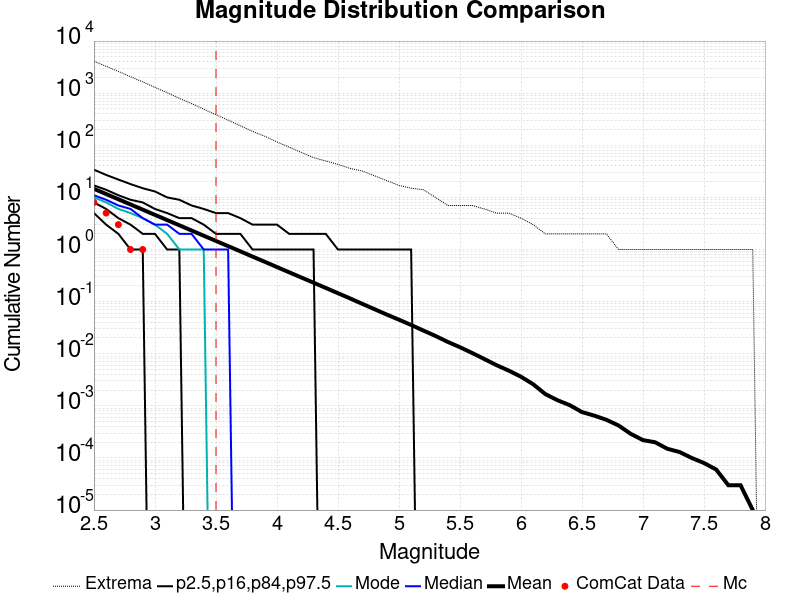

Data behind this chart, as committed beside it:
Magnitude, ComCat Data, Simulation Mean, Simulation Median, Simulation Mode, Simulation Minimum, Simulation Maximum, 2.5 %-ile, 16 %-ile, 84 %-ile, 97.5 %-ile
2.5, 8.0, 14.62, 11.0, 10.0, 0.0, 4094, 5.0, 8.0, 17.0, 34.0
2.6, 5.0, 11.61, 9.0, 8.0, 0.0, 3273, 3.0, 6.0, 14.0, 27.0
2.7, 3.0, 9.213, 7.0, 6.0, 0.0, 2617, 2.0, 4.0, 11.0, 22.0
2.8, 1.0, 7.32, 6.0, 5.0, 0.0, 2065, 1.0, 3.0, 9.0, 18.0
2.9, 1.0, 5.818, 4.0, 4.0, 0.0, 1651, 1.0, 2.0, 8.0, 15.0
3.0, 0.0, 4.62, 3.0, 3.0, 0.0, 1289, 0.0, 2.0, 6.0, 13.0
3.1, 0.0, 3.672, 3.0, 2.0, 0.0, 1024, 0.0, 1.0, 5.0, 10.0
3.2, 0.0, 2.916, 2.0, 1.0, 0.0, 796.0, 0.0, 1.0, 4.0, 9.0
3.3, 0.0, 2.317, 2.0, 1.0, 0.0, 633.0, 0.0, 0.0, 4.0, 7.0
3.4, 0.0, 1.837, 1.0, 1.0, 0.0, 492.0, 0.0, 0.0, 3.0, 6.0
3.5, 0.0, 1.46, 1.0, 0.0, 0.0, 387.0, 0.0, 0.0, 2.0, 5.0
3.6, 0.0, 1.161, 1.0, 0.0, 0.0, 303.0, 0.0, 0.0, 2.0, 5.0
3.7, 0.0, 0.9229, 0.0, 0.0, 0.0, 237.0, 0.0, 0.0, 2.0, 4.0
3.8, 0.0, 0.7309, 0.0, 0.0, 0.0, 185.0, 0.0, 0.0, 1.0, 3.0
3.9, 0.0, 0.5819, 0.0, 0.0, 0.0, 149.0, 0.0, 0.0, 1.0, 3.0
4.0, 0.0, 0.4608, 0.0, 0.0, 0.0, 116.0, 0.0, 0.0, 1.0, 3.0
4.1, 0.0, 0.3655, 0.0, 0.0, 0.0, 92.0, 0.0, 0.0, 1.0, 2.0
4.2, 0.0, 0.2902, 0.0, 0.0, 0.0, 73.0, 0.0, 0.0, 1.0, 2.0
4.3, 0.0, 0.2308, 0.0, 0.0, 0.0, 58.0, 0.0, 0.0, 1.0, 2.0
4.4, 0.0, 0.1831, 0.0, 0.0, 0.0, 50.0, 0.0, 0.0, 0.0, 2.0
4.5, 0.0, 0.1451, 0.0, 0.0, 0.0, 43.0, 0.0, 0.0, 0.0, 1.0
4.6, 0.0, 0.115, 0.0, 0.0, 0.0, 36.0, 0.0, 0.0, 0.0, 1.0
4.7, 0.0, 0.09053, 0.0, 0.0, 0.0, 32.0, 0.0, 0.0, 0.0, 1.0
4.8, 0.0, 0.07151, 0.0, 0.0, 0.0, 26.0, 0.0, 0.0, 0.0, 1.0
4.9, 0.0, 0.05641, 0.0, 0.0, 0.0, 21.0, 0.0, 0.0, 0.0, 1.0
5.0, 0.0, 0.04502, 0.0, 0.0, 0.0, 17.0, 0.0, 0.0, 0.0, 1.0
5.1, 0.0, 0.03559, 0.0, 0.0, 0.0, 15.0, 0.0, 0.0, 0.0, 1.0
5.2, 0.0, 0.02786, 0.0, 0.0, 0.0, 14.0, 0.0, 0.0, 0.0, 0.0
5.3, 0.0, 0.02192, 0.0, 0.0, 0.0, 10.0, 0.0, 0.0, 0.0, 0.0
5.4, 0.0, 0.01686, 0.0, 0.0, 0.0, 7.0, 0.0, 0.0, 0.0, 0.0
5.5, 0.0, 0.01335, 0.0, 0.0, 0.0, 7.0, 0.0, 0.0, 0.0, 0.0
5.6, 0.0, 0.01033, 0.0, 0.0, 0.0, 7.0, 0.0, 0.0, 0.0, 0.0
5.7, 0.0, 0.00791, 0.0, 0.0, 0.0, 6.0, 0.0, 0.0, 0.0, 0.0
5.8, 0.0, 0.00603, 0.0, 0.0, 0.0, 5.0, 0.0, 0.0, 0.0, 0.0
5.9, 0.0, 0.00474, 0.0, 0.0, 0.0, 5.0, 0.0, 0.0, 0.0, 0.0
6.0, 0.0, 0.00362, 0.0, 0.0, 0.0, 4.0, 0.0, 0.0, 0.0, 0.0
6.1, 0.0, 0.0026, 0.0, 0.0, 0.0, 3.0, 0.0, 0.0, 0.0, 0.0
6.2, 0.0, 0.00168, 0.0, 0.0, 0.0, 2.0, 0.0, 0.0, 0.0, 0.0
6.3, 0.0, 0.00128, 0.0, 0.0, 0.0, 2.0, 0.0, 0.0, 0.0, 0.0
6.4, 0.0, 0.00103, 0.0, 0.0, 0.0, 2.0, 0.0, 0.0, 0.0, 0.0
6.5, 0.0, 7.6E-4, 0.0, 0.0, 0.0, 2.0, 0.0, 0.0, 0.0, 0.0
6.6, 0.0, 6.5E-4, 0.0, 0.0, 0.0, 2.0, 0.0, 0.0, 0.0, 0.0
6.7, 0.0, 5.4E-4, 0.0, 0.0, 0.0, 2.0, 0.0, 0.0, 0.0, 0.0
6.8, 0.0, 4.2E-4, 0.0, 0.0, 0.0, 1.0, 0.0, 0.0, 0.0, 0.0
6.9, 0.0, 2.9E-4, 0.0, 0.0, 0.0, 1.0, 0.0, 0.0, 0.0, 0.0
7.0, 0.0, 2.2E-4, 0.0, 0.0, 0.0, 1.0, 0.0, 0.0, 0.0, 0.0
7.1, 0.0, 2.0E-4, 0.0, 0.0, 0.0, 1.0, 0.0, 0.0, 0.0, 0.0
7.2, 0.0, 1.5E-4, 0.0, 0.0, 0.0, 1.0, 0.0, 0.0, 0.0, 0.0
7.3, 0.0, 1.3E-4, 0.0, 0.0, 0.0, 1.0, 0.0, 0.0, 0.0, 0.0
7.4, 0.0, 1.0E-4, 0.0, 0.0, 0.0, 1.0, 0.0, 0.0, 0.0, 0.0
7.5, 0.0, 8.0E-5, 0.0, 0.0, 0.0, 1.0, 0.0, 0.0, 0.0, 0.0
7.6, 0.0, 6.0E-5, 0.0, 0.0, 0.0, 1.0, 0.0, 0.0, 0.0, 0.0
7.7, 0.0, 3.0E-5, 0.0, 0.0, 0.0, 1.0, 0.0, 0.0, 0.0, 0.0
7.8, 0.0, 3.0E-5, 0.0, 0.0, 0.0, 1.0, 0.0, 0.0, 0.0, 0.0
7.9, 0.0, 1.0E-5, 0.0, 0.0, 0.0, 1.0, 0.0, 0.0, 0.0, 0.0
8.0, 0.0, 0.0, 0.0, 0.0, 0.0, 0.0, 0.0, 0.0, 0.0, 0.0
8.1, 0.0, 0.0, 0.0, 0.0, 0.0, 0.0, 0.0, 0.0, 0.0, 0.0
8.2, 0.0, 0.0, 0.0, 0.0, 0.0, 0.0, 0.0, 0.0, 0.0, 0.0
8.3, 0.0, 0.0, 0.0, 0.0, 0.0, 0.0, 0.0, 0.0, 0.0, 0.0
8.4, 0.0, 0.0, 0.0, 0.0, 0.0, 0.0, 0.0, 0.0, 0.0, 0.0
... 6 more rows
